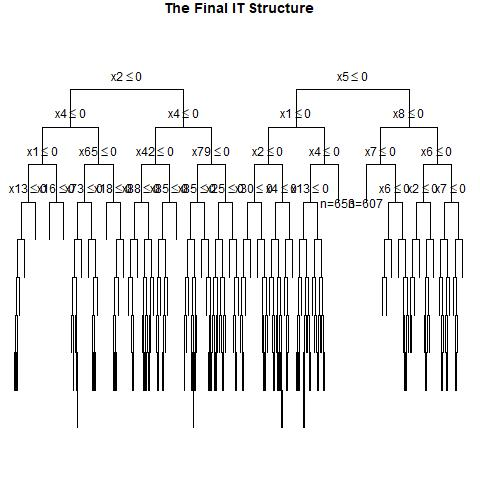

Data behind this chart, as committed beside it:
, x1, x2, x3, x4, x5, x6, x7, x8, x9, x10, x11, x12, x13, x14, x15, x16, x17, x18, x19, x20, x21, x22, x23
1, 1, 0, 1, 1, 0, 1, 0, 0, 1, 0, 0, 1, 1, 1, 0, 1, 1, 0, 0, 0, 1, 0, 0
2, 0, 0, 1, 1, 0, 1, 1, 0, 1, 0, 1, 1, 1, 1, 0, 1, 0, 1, 1, 0, 0, 0, 1
3, 0, 1, 0, 1, 1, 0, 1, 0, 1, 0, 1, 1, 0, 1, 1, 1, 0, 0, 0, 0, 0, 0, 0
4, 1, 0, 1, 1, 1, 0, 1, 1, 0, 0, 1, 1, 0, 0, 1, 1, 0, 1, 1, 1, 1, 1, 0
5, 0, 1, 0, 1, 0, 0, 0, 1, 1, 1, 1, 0, 0, 0, 1, 0, 0, 1, 1, 0, 0, 1, 1
6, 1, 0, 0, 1, 0, 1, 0, 1, 0, 1, 0, 0, 0, 1, 0, 0, 1, 1, 1, 0, 0, 0, 0
7, 0, 1, 0, 1, 0, 0, 0, 1, 1, 0, 1, 1, 1, 1, 0, 1, 1, 0, 1, 1, 1, 1, 0
8, 1, 0, 1, 1, 1, 1, 0, 0, 0, 1, 0, 0, 0, 0, 1, 0, 0, 0, 1, 0, 0, 1, 0
9, 0, 1, 1, 1, 1, 1, 1, 0, 0, 0, 1, 1, 0, 0, 1, 1, 0, 0, 1, 0, 1, 0, 1
10, 1, 1, 0, 0, 1, 1, 1, 1, 1, 1, 0, 0, 1, 1, 0, 0, 0, 1, 1, 1, 0, 1, 1
11, 0, 1, 1, 0, 0, 0, 0, 1, 1, 1, 1, 1, 0, 0, 1, 0, 0, 1, 1, 0, 0, 1, 0
12, 1, 1, 1, 1, 1, 1, 1, 1, 1, 1, 0, 0, 1, 1, 0, 1, 1, 0, 0, 0, 1, 0, 0
13, 1, 0, 1, 1, 0, 1, 0, 0, 0, 1, 0, 1, 0, 0, 1, 0, 0, 1, 0, 1, 1, 0, 1
14, 1, 0, 1, 1, 1, 0, 0, 0, 1, 1, 0, 0, 1, 1, 1, 1, 0, 0, 1, 0, 0, 1, 0
15, 1, 1, 0, 0, 1, 0, 0, 0, 0, 1, 0, 1, 1, 1, 1, 0, 1, 1, 1, 1, 1, 1, 0
16, 1, 1, 0, 1, 1, 0, 1, 1, 1, 0, 0, 0, 0, 1, 0, 0, 1, 1, 0, 0, 1, 0, 1
17, 1, 0, 0, 1, 1, 1, 0, 1, 0, 0, 0, 1, 0, 1, 1, 1, 1, 0, 0, 1, 0, 1, 0
18, 0, 1, 1, 1, 0, 1, 0, 0, 0, 1, 1, 0, 1, 1, 0, 0, 0, 0, 0, 0, 1, 1, 0
19, 1, 1, 1, 1, 1, 0, 1, 0, 0, 1, 0, 1, 1, 1, 0, 0, 1, 1, 1, 0, 0, 1, 1
20, 0, 0, 0, 1, 0, 1, 0, 1, 0, 0, 1, 0, 0, 0, 1, 0, 1, 1, 1, 0, 1, 0, 0
21, 1, 1, 0, 0, 0, 1, 0, 0, 1, 0, 0, 1, 1, 1, 1, 1, 0, 1, 1, 0, 0, 0, 0
22, 0, 0, 0, 0, 0, 0, 1, 1, 0, 1, 0, 1, 0, 0, 0, 0, 0, 1, 0, 1, 1, 1, 0
23, 1, 0, 0, 0, 0, 0, 1, 0, 1, 1, 1, 1, 0, 1, 0, 0, 1, 0, 0, 1, 1, 0, 0
24, 0, 0, 0, 1, 1, 1, 1, 1, 0, 0, 0, 0, 0, 0, 0, 1, 0, 1, 0, 0, 1, 1, 1
25, 0, 0, 1, 0, 1, 1, 1, 1, 0, 0, 1, 1, 1, 1, 1, 0, 1, 1, 1, 0, 1, 1, 0
26, 1, 0, 0, 0, 1, 1, 0, 0, 0, 1, 0, 0, 1, 1, 0, 1, 1, 1, 0, 0, 0, 1, 0
27, 0, 1, 0, 1, 1, 0, 0, 1, 1, 0, 0, 0, 1, 1, 0, 0, 1, 1, 0, 1, 1, 1, 1
28, 0, 1, 1, 1, 0, 1, 1, 0, 1, 0, 0, 1, 0, 0, 0, 0, 0, 0, 1, 0, 1, 0, 1
29, 1, 0, 0, 1, 0, 1, 0, 0, 0, 0, 0, 1, 0, 0, 0, 0, 1, 1, 1, 1, 1, 1, 1
30, 1, 1, 1, 0, 0, 1, 0, 0, 0, 0, 1, 1, 1, 1, 1, 0, 1, 1, 0, 0, 1, 0, 0
31, 1, 0, 0, 1, 1, 0, 1, 0, 0, 0, 1, 1, 0, 0, 1, 1, 1, 1, 1, 0, 0, 1, 0
32, 1, 0, 0, 0, 0, 1, 1, 0, 0, 1, 1, 1, 1, 1, 1, 1, 1, 0, 0, 1, 0, 0, 0
33, 1, 1, 0, 0, 1, 0, 0, 1, 0, 1, 1, 0, 0, 1, 1, 0, 1, 0, 0, 1, 1, 1, 0
34, 1, 1, 1, 0, 0, 0, 0, 0, 1, 0, 0, 0, 1, 1, 0, 0, 1, 0, 1, 1, 0, 0, 0
35, 1, 1, 1, 0, 1, 0, 0, 1, 0, 0, 1, 0, 1, 1, 0, 1, 0, 1, 1, 0, 0, 0, 0
36, 0, 0, 1, 0, 1, 1, 1, 0, 0, 1, 1, 0, 0, 0, 0, 0, 0, 0, 0, 0, 1, 0, 1
37, 0, 0, 1, 0, 1, 0, 1, 0, 1, 0, 1, 1, 0, 0, 1, 0, 1, 1, 1, 0, 0, 1, 1
38, 0, 0, 0, 0, 1, 1, 1, 0, 0, 0, 0, 0, 1, 1, 0, 0, 0, 0, 0, 0, 0, 1, 1
39, 0, 1, 1, 1, 0, 0, 0, 0, 0, 0, 1, 1, 1, 1, 0, 0, 1, 0, 0, 0, 1, 0, 0
40, 1, 0, 0, 0, 0, 1, 1, 0, 0, 1, 0, 0, 0, 0, 1, 0, 0, 1, 0, 1, 1, 0, 0
41, 0, 1, 1, 1, 1, 0, 1, 0, 1, 0, 1, 0, 1, 0, 0, 0, 1, 0, 0, 1, 1, 0, 0
42, 0, 1, 0, 0, 1, 1, 1, 1, 1, 0, 1, 1, 0, 1, 0, 0, 0, 1, 1, 1, 1, 0, 1
43, 0, 1, 0, 1, 1, 1, 0, 0, 0, 1, 0, 0, 0, 1, 1, 0, 0, 1, 0, 0, 1, 1, 0
44, 0, 0, 0, 1, 1, 0, 1, 0, 1, 1, 0, 0, 1, 0, 0, 1, 1, 1, 1, 1, 1, 1, 1
45, 0, 0, 0, 0, 0, 1, 1, 0, 1, 0, 0, 1, 0, 0, 0, 1, 0, 1, 1, 1, 1, 1, 0
46, 1, 0, 0, 1, 1, 0, 1, 0, 0, 0, 0, 0, 1, 0, 0, 1, 1, 1, 0, 1, 0, 1, 1
47, 0, 1, 1, 1, 1, 0, 0, 0, 1, 1, 1, 0, 0, 0, 1, 1, 1, 0, 1, 0, 0, 0, 0
48, 0, 0, 1, 0, 1, 1, 1, 0, 1, 0, 0, 1, 0, 1, 0, 1, 0, 1, 0, 0, 0, 1, 1
49, 1, 0, 0, 0, 1, 1, 0, 1, 0, 1, 1, 1, 0, 1, 0, 0, 0, 1, 1, 1, 0, 1, 1
50, 0, 1, 0, 0, 0, 0, 1, 0, 1, 0, 0, 0, 0, 1, 0, 0, 0, 1, 1, 1, 1, 1, 1
51, 1, 1, 1, 1, 1, 1, 0, 0, 0, 0, 0, 1, 0, 0, 1, 0, 1, 1, 1, 1, 0, 0, 0
52, 1, 0, 0, 0, 0, 1, 0, 1, 1, 1, 0, 0, 1, 0, 1, 0, 0, 1, 1, 1, 1, 1, 1
53, 1, 0, 0, 0, 0, 1, 0, 1, 1, 1, 0, 0, 0, 1, 1, 1, 0, 0, 0, 0, 1, 0, 0
54, 0, 0, 1, 0, 0, 1, 1, 1, 0, 1, 1, 1, 1, 0, 0, 0, 0, 1, 0, 0, 0, 0, 1
55, 1, 0, 0, 0, 1, 1, 1, 0, 0, 1, 1, 0, 1, 0, 0, 1, 1, 0, 0, 1, 1, 0, 0
56, 0, 1, 1, 0, 0, 1, 1, 0, 1, 0, 0, 0, 0, 1, 1, 1, 0, 0, 0, 1, 1, 0, 0
57, 0, 1, 1, 0, 1, 1, 0, 0, 0, 1, 1, 1, 1, 0, 0, 1, 1, 1, 0, 1, 1, 1, 1
58, 0, 1, 1, 1, 1, 0, 0, 0, 1, 0, 0, 1, 1, 1, 0, 1, 1, 1, 1, 0, 0, 0, 1
59, 0, 0, 1, 1, 0, 0, 1, 0, 0, 0, 1, 1, 0, 0, 0, 0, 1, 1, 0, 1, 1, 1, 0
60, 0, 0, 1, 1, 1, 0, 0, 1, 1, 1, 0, 0, 1, 0, 0, 1, 1, 1, 1, 0, 1, 0, 1
... 9,940 more rows
